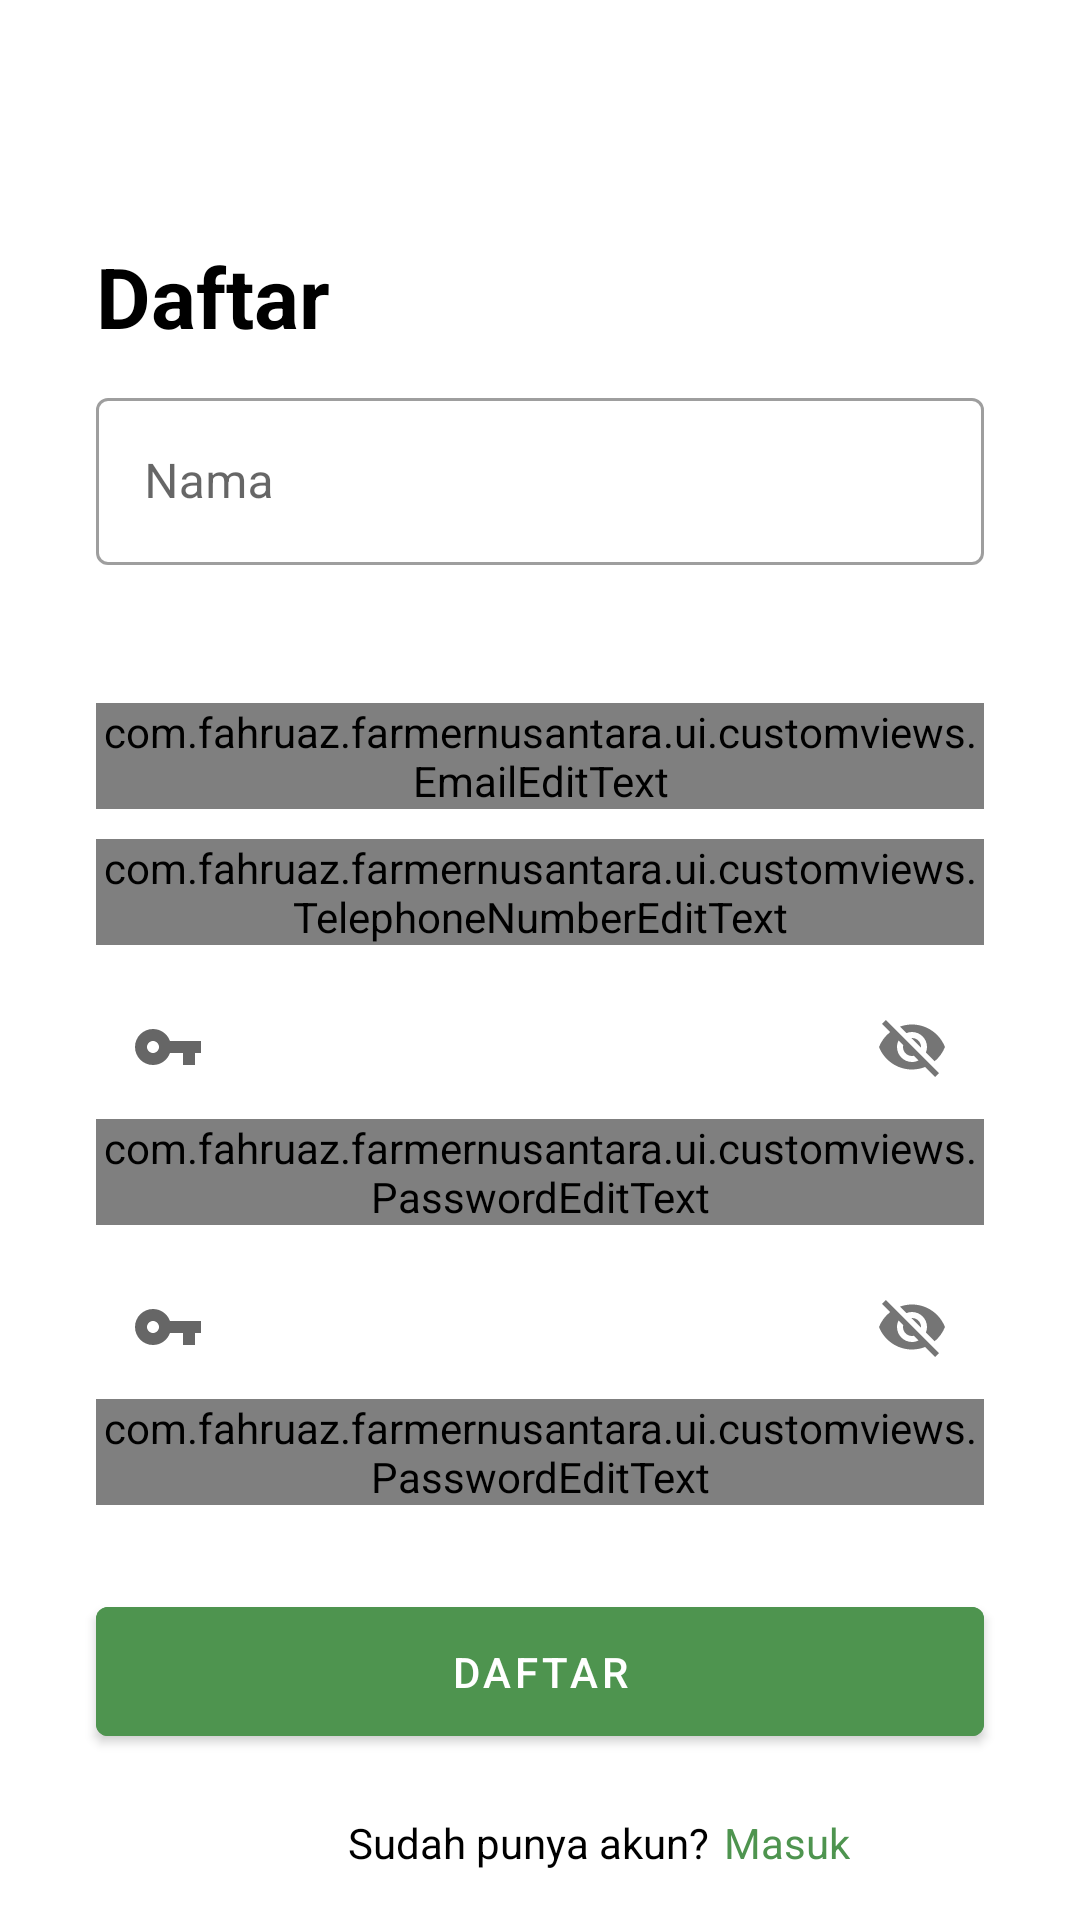

The Android layout XML behind this screen, and the referenced resources:
<!-- AndroidManifest.xml: application theme Theme.FarmerNusantara -->
<!-- res/layout/activity_register.xml -->
<?xml version="1.0" encoding="utf-8"?>
<androidx.constraintlayout.widget.ConstraintLayout xmlns:android="http://schemas.android.com/apk/res/android"
    xmlns:app="http://schemas.android.com/apk/res-auto"
    xmlns:tools="http://schemas.android.com/tools"
    android:layout_width="match_parent"
    android:layout_height="match_parent"
    tools:context=".ui.RegisterActivity">

    <TextView
        android:id="@+id/subtitle"
        android:layout_width="0dp"
        android:layout_height="wrap_content"
        android:layout_marginTop="80dp"
        android:layout_marginStart="32dp"
        android:layout_marginEnd="32dp"
        android:text="@string/Daftar_text"
        android:textColor="@color/black"
        android:textSize="28sp"
        android:textStyle="bold"
        app:layout_constraintEnd_toEndOf="parent"
        app:layout_constraintHorizontal_bias="0.0"
        app:layout_constraintStart_toStartOf="parent"
        app:layout_constraintTop_toTopOf="parent" />

    <com.google.android.material.textfield.TextInputLayout
        android:id="@+id/nameEditTextLayout"
        style="@style/Widget.MaterialComponents.TextInputLayout.OutlinedBox"
        android:layout_width="0dp"
        android:layout_height="wrap_content"
        android:layout_marginStart="32dp"
        android:layout_marginTop="10dp"
        android:layout_marginEnd="32dp"
        android:hint="@string/first_name_hint"
        app:layout_constraintEnd_toEndOf="parent"
        app:layout_constraintHorizontal_bias="0.0"
        app:layout_constraintStart_toStartOf="parent"
        app:layout_constraintTop_toBottomOf="@+id/subtitle"
        app:startIconDrawable="@drawable/ic_person">

        <EditText
            android:id="@+id/nameEditText"
            android:layout_width="match_parent"
            android:layout_height="wrap_content"
            android:layout_marginTop="36dp"
            android:ems="10"
            android:inputType="textEmailAddress"
            app:layout_constraintTop_toBottomOf="@+id/subtitle"
            tools:ignore="SpeakableTextPresentCheck" />

    </com.google.android.material.textfield.TextInputLayout>


    <com.google.android.material.textfield.TextInputLayout
        android:id="@+id/emailEditTextLayout"
        style="@style/Widget.MaterialComponents.TextInputLayout.OutlinedBox"
        android:layout_width="0dp"
        android:layout_height="wrap_content"
        android:layout_marginStart="32dp"
        android:layout_marginTop="10dp"
        android:layout_marginEnd="32dp"
        android:hint="@string/email_hint"
        app:layout_constraintEnd_toEndOf="parent"
        app:layout_constraintHorizontal_bias="0.0"
        app:layout_constraintStart_toStartOf="parent"
        app:layout_constraintTop_toBottomOf="@+id/nameEditTextLayout"
        app:startIconDrawable="@drawable/ic_baseline_email_24">

        <com.fahruaz.farmernusantara.ui.customviews.EmailEditText
            android:id="@+id/emailEditText"
            android:layout_width="match_parent"
            android:layout_height="wrap_content"
            android:layout_marginTop="36dp"
            android:ems="10"
            android:inputType="textEmailAddress"
            app:layout_constraintTop_toBottomOf="@+id/nameEditTextLayout"
            tools:ignore="SpeakableTextPresentCheck" />

    </com.google.android.material.textfield.TextInputLayout>

    <com.google.android.material.textfield.TextInputLayout
        android:id="@+id/phoneEditTextLayout"
        style="@style/Widget.MaterialComponents.TextInputLayout.OutlinedBox"
        android:layout_width="0dp"
        android:layout_height="wrap_content"
        android:layout_marginStart="32dp"
        android:layout_marginTop="10dp"
        android:layout_marginEnd="32dp"
        android:hint="@string/phone_hint"
        app:layout_constraintEnd_toEndOf="parent"
        app:layout_constraintHorizontal_bias="0.0"
        app:layout_constraintStart_toStartOf="parent"
        app:layout_constraintTop_toBottomOf="@+id/emailEditTextLayout"
        app:startIconDrawable="@drawable/ic_phone">

        <com.fahruaz.farmernusantara.ui.customviews.TelephoneNumberEditText
            android:id="@+id/phoneEditText"
            android:layout_width="match_parent"
            android:layout_height="wrap_content"
            android:ems="10"
            android:inputType="phone"
            tools:ignore="SpeakableTextPresentCheck" />

    </com.google.android.material.textfield.TextInputLayout>

    <com.google.android.material.textfield.TextInputLayout
        android:id="@+id/passwordEditTextLayout"
        style="@style/Widget.MaterialComponents.TextInputLayout.OutlinedBox"
        android:layout_width="0dp"
        android:layout_height="wrap_content"
        android:layout_marginStart="32dp"
        android:layout_marginTop="10dp"
        android:layout_marginEnd="32dp"
        android:hint="@string/password_hint"
        app:layout_constraintEnd_toEndOf="parent"
        app:layout_constraintHorizontal_bias="0.0"
        app:layout_constraintStart_toStartOf="parent"
        app:layout_constraintTop_toBottomOf="@+id/phoneEditTextLayout"
        app:passwordToggleEnabled="true"
        app:startIconDrawable="@drawable/ic_password">

        <com.fahruaz.farmernusantara.ui.customviews.PasswordEditText
            android:id="@+id/passwordEditText"
            android:layout_width="match_parent"
            android:layout_height="wrap_content"
            android:ems="10"
            android:inputType="textPassword"
            app:passwordToggleEnabled="true"
            tools:ignore="SpeakableTextPresentCheck" />

    </com.google.android.material.textfield.TextInputLayout>

    <com.google.android.material.textfield.TextInputLayout
        android:id="@+id/repeatPasswordEditTextLayout"
        style="@style/Widget.MaterialComponents.TextInputLayout.OutlinedBox"
        android:layout_width="0dp"
        android:layout_height="wrap_content"
        android:layout_marginStart="32dp"
        android:layout_marginTop="10dp"
        android:layout_marginEnd="32dp"
        android:hint="@string/repeat_password_hint"
        app:layout_constraintEnd_toEndOf="parent"
        app:layout_constraintHorizontal_bias="0.0"
        app:layout_constraintStart_toStartOf="parent"
        app:layout_constraintTop_toBottomOf="@+id/passwordEditTextLayout"
        app:passwordToggleEnabled="true"
        app:startIconDrawable="@drawable/ic_password">

        <com.fahruaz.farmernusantara.ui.customviews.PasswordEditText
            android:id="@+id/repeatPasswordEditText"
            android:layout_width="match_parent"
            android:layout_height="wrap_content"
            android:ems="10"
            android:inputType="textPassword"
            app:passwordToggleEnabled="true"
            tools:ignore="SpeakableTextPresentCheck" />

    </com.google.android.material.textfield.TextInputLayout>

    <Button
        android:id="@+id/registerButton"
        android:layout_width="0dp"
        android:layout_height="55dp"
        android:layout_marginStart="32dp"
        android:layout_marginTop="28dp"
        android:layout_marginEnd="32dp"
        android:backgroundTint="@color/primary_color"
        android:text="@string/Daftar_text"
        app:layout_constraintEnd_toEndOf="parent"
        app:layout_constraintHorizontal_bias="0.0"
        app:layout_constraintStart_toStartOf="parent"
        app:layout_constraintTop_toBottomOf="@+id/repeatPasswordEditTextLayout" />

    <TextView
        android:id="@+id/to_daftar"
        android:layout_width="0dp"
        android:layout_height="wrap_content"
        android:layout_marginStart="116dp"
        android:layout_marginTop="20dp"
        android:text="@string/has_account"
        android:textAlignment="center"
        android:textColor="@color/black"
        android:textSize="14sp"
        app:layout_constraintStart_toStartOf="parent"
        app:layout_constraintTop_toBottomOf="@+id/registerButton" />

    <TextView
        android:id="@+id/daftar_text"
        android:layout_width="wrap_content"
        android:layout_height="wrap_content"
        android:layout_marginTop="20dp"
        android:layout_marginStart="5dp"
        android:text="@string/login_text"
        android:textAlignment="center"
        android:textColor="@color/primary_color"
        android:textSize="14sp"
        app:layout_constraintEnd_toEndOf="parent"
        app:layout_constraintHorizontal_bias="0.0"
        app:layout_constraintStart_toEndOf="@+id/to_daftar"
        app:layout_constraintTop_toBottomOf="@+id/registerButton" />

    <ProgressBar
        android:id="@+id/pbRegister"
        android:layout_width="wrap_content"
        android:layout_height="wrap_content"
        android:visibility="gone"
        app:layout_constraintStart_toStartOf="parent"
        app:layout_constraintEnd_toEndOf="parent"
        app:layout_constraintTop_toTopOf="parent"
        app:layout_constraintBottom_toBottomOf="parent"/>

</androidx.constraintlayout.widget.ConstraintLayout>
<!-- resources referenced by this layout -->
<resources>
  <color name="black">#FF000000</color>
  <color name="primary_color">#4E944F</color>
  <!-- drawable ic_password (drawable) -->
  <vector android:height="24dp" android:tint="#393939"
      android:viewportHeight="24" android:viewportWidth="24"
      android:width="24dp" xmlns:android="http://schemas.android.com/apk/res/android">
      <path android:fillColor="@android:color/white" android:pathData="M12.65,10C11.83,7.67 9.61,6 7,6c-3.31,0 -6,2.69 -6,6s2.69,6 6,6c2.61,0 4.83,-1.67 5.65,-4H17v4h4v-4h2v-4H12.65zM7,14c-1.1,0 -2,-0.9 -2,-2s0.9,-2 2,-2 2,0.9 2,2 -0.9,2 -2,2z"/>
  </vector>
  <string name="Daftar_text">Daftar</string>
  <string name="email_hint">Email</string>
  <string name="first_name_hint">Nama</string>
  <string name="has_account">Sudah punya akun?</string>
  <string name="login_text">Masuk</string>
  <string name="password_hint">Kata sandi</string>
  <string name="phone_hint">Nomor Telepon</string>
  <string name="repeat_password_hint">Ulangi kata sandi</string>
  <style name="Theme.FarmerNusantara" parent="Theme.MaterialComponents.DayNight.DarkActionBar">
          
          <item name="colorPrimary">@color/primary_color</item>
          <item name="colorPrimaryVariant">@color/dark_primary_color</item>
          <item name="colorOnPrimary">@color/white</item>
          
          <item name="colorSecondary">@color/teal_200</item>
          <item name="colorSecondaryVariant">@color/teal_700</item>
          <item name="colorOnSecondary">@color/black</item>
          
          <item name="android:statusBarColor" tools:targetApi="l">?attr/colorPrimaryVariant</item>
          
      </style>
  <color name="dark_primary_color">#2D7E2E</color>
  <color name="white">#FFFFFFFF</color>
  <color name="teal_200">#FF03DAC5</color>
  <color name="teal_700">#FF018786</color>
</resources>
